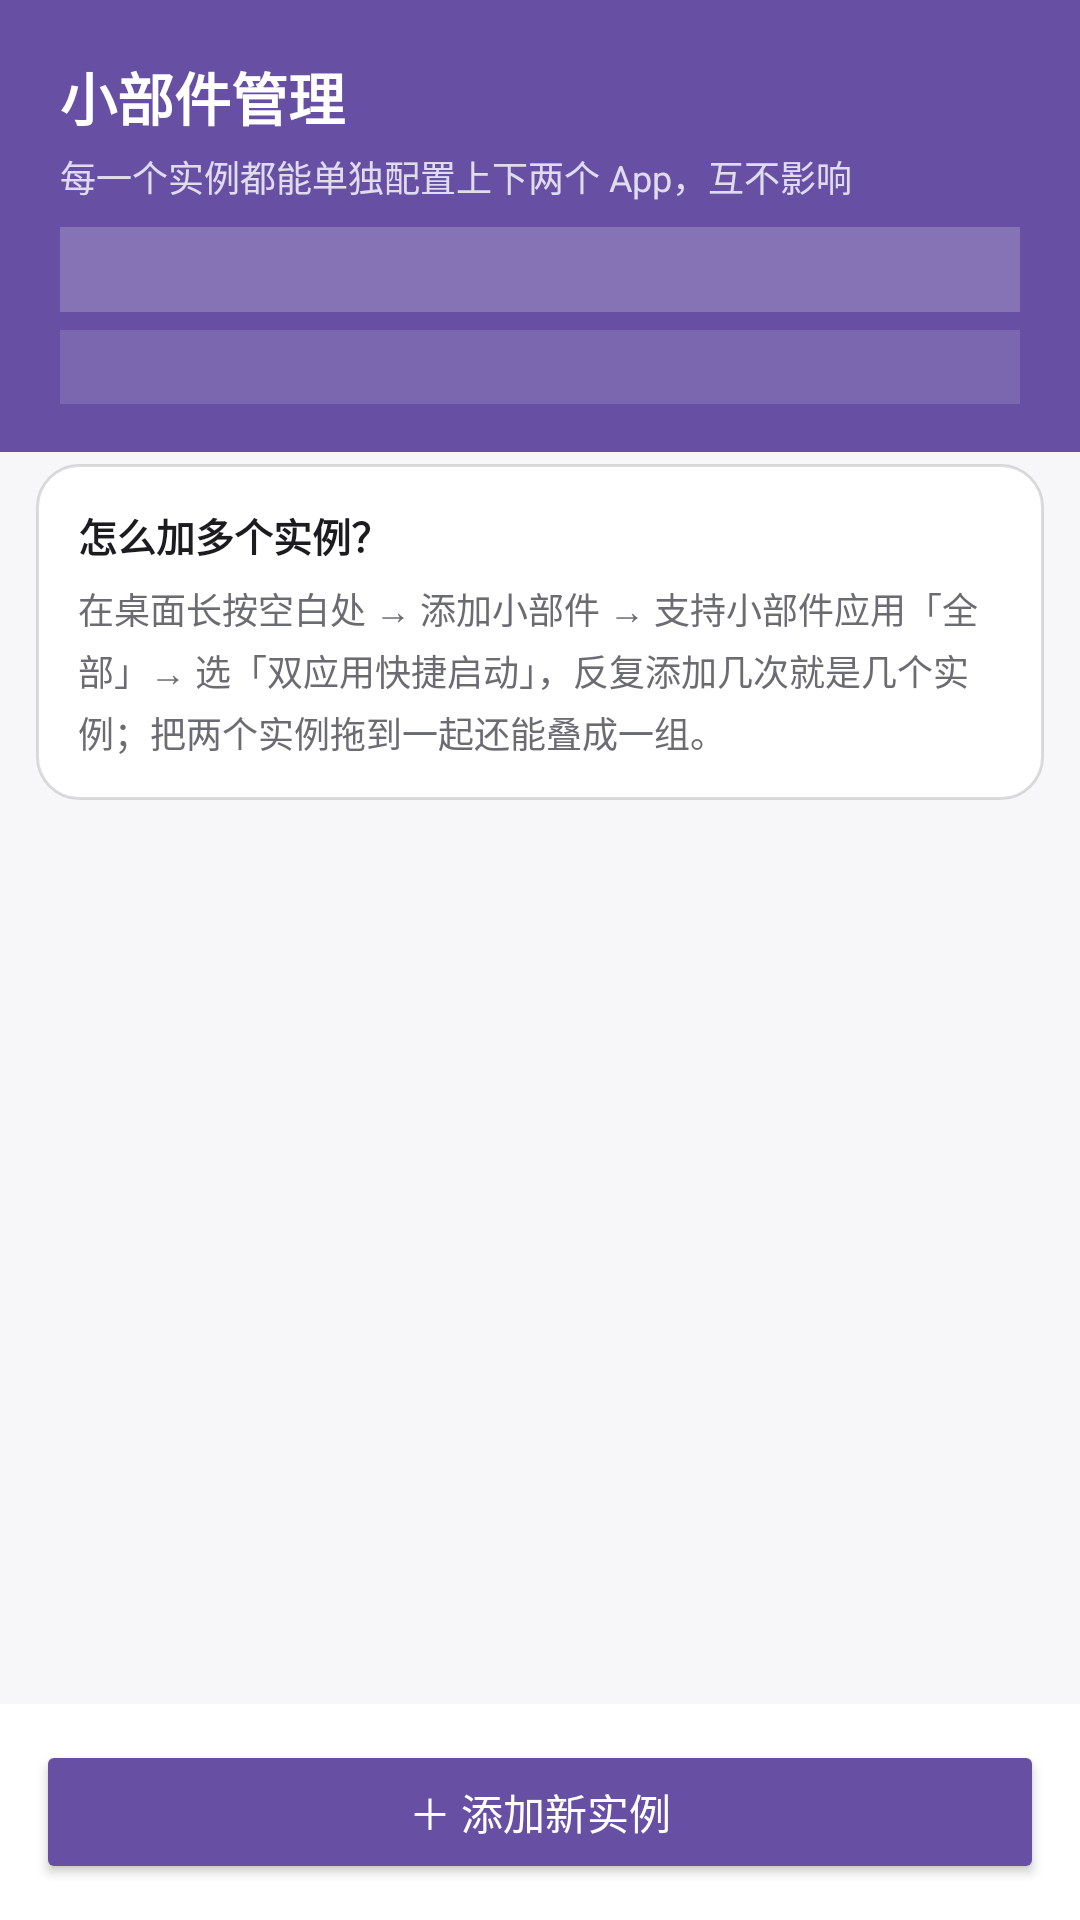

The Android layout XML behind this screen, and the referenced resources:
<!-- AndroidManifest.xml: activity theme AppTheme -->
<!-- res/layout/activity_widget_list.xml -->
<?xml version="1.0" encoding="utf-8"?>
<LinearLayout xmlns:android="http://schemas.android.com/apk/res/android"
    android:layout_width="match_parent"
    android:layout_height="match_parent"
    android:background="#FFF7F7FA"
    android:orientation="vertical">

    
    <LinearLayout
        android:layout_width="match_parent"
        android:layout_height="wrap_content"
        android:background="@color/primary"
        android:orientation="vertical"
        android:paddingStart="20dp"
        android:paddingTop="18dp"
        android:paddingEnd="20dp"
        android:paddingBottom="16dp">

        <TextView
            android:layout_width="wrap_content"
            android:layout_height="wrap_content"
            android:text="@string/manager_title"
            android:textColor="#FFFFFFFF"
            android:textSize="19sp"
            android:textStyle="bold" />

        <TextView
            android:layout_width="wrap_content"
            android:layout_height="wrap_content"
            android:layout_marginTop="4dp"
            android:text="@string/manager_subtitle"
            android:textColor="#CCFFFFFF"
            android:textSize="12sp" />

        
        <TextView
            android:id="@+id/manager_mode"
            android:layout_width="match_parent"
            android:layout_height="wrap_content"
            android:layout_marginTop="8dp"
            android:background="#33FFFFFF"
            android:lineSpacingExtra="2dp"
            android:paddingStart="10dp"
            android:paddingTop="6dp"
            android:paddingEnd="10dp"
            android:paddingBottom="6dp"
            android:textColor="#FFFFFFFF"
            android:textSize="12sp" />

        
        <TextView
            android:id="@+id/manager_identity"
            android:layout_width="match_parent"
            android:layout_height="wrap_content"
            android:layout_marginTop="6dp"
            android:background="#22FFFFFF"
            android:lineSpacingExtra="2dp"
            android:paddingStart="10dp"
            android:paddingTop="5dp"
            android:paddingEnd="10dp"
            android:paddingBottom="5dp"
            android:textColor="#CCFFFFFF"
            android:textSize="11sp" />
    </LinearLayout>

    
    <ScrollView
        android:layout_width="match_parent"
        android:layout_height="0dp"
        android:layout_weight="1"
        android:scrollbars="vertical">

        <LinearLayout
            android:layout_width="match_parent"
            android:layout_height="wrap_content"
            android:orientation="vertical"
            android:paddingBottom="8dp">

            <LinearLayout
                android:id="@+id/instance_container"
                android:layout_width="match_parent"
                android:layout_height="wrap_content"
                android:orientation="vertical" />

            <TextView
                android:id="@+id/manager_empty"
                android:layout_width="match_parent"
                android:layout_height="wrap_content"
                android:lineSpacingExtra="4dp"
                android:padding="24dp"
                android:text="@string/manager_empty"
                android:textColor="@color/text_secondary"
                android:textSize="13sp"
                android:visibility="gone" />

            
            <LinearLayout
                android:layout_width="match_parent"
                android:layout_height="wrap_content"
                android:layout_marginStart="12dp"
                android:layout_marginTop="4dp"
                android:layout_marginEnd="12dp"
                android:background="@drawable/slot_card_bg"
                android:orientation="vertical"
                android:padding="14dp">

                <TextView
                    android:id="@+id/manager_hint_title"
                    android:layout_width="wrap_content"
                    android:layout_height="wrap_content"
                    android:text="@string/add_hint_title"
                    android:textColor="@color/text_primary"
                    android:textSize="13sp"
                    android:textStyle="bold" />

                <TextView
                    android:id="@+id/manager_hint_body"
                    android:layout_width="match_parent"
                    android:layout_height="wrap_content"
                    android:layout_marginTop="6dp"
                    android:lineSpacingExtra="3dp"
                    android:text="@string/add_hint_body"
                    android:textColor="@color/text_secondary"
                    android:textSize="12sp" />

            </LinearLayout>
        </LinearLayout>
    </ScrollView>

    <LinearLayout
        android:layout_width="match_parent"
        android:layout_height="wrap_content"
        android:background="#FFFFFFFF"
        android:orientation="vertical"
        android:padding="12dp">

        <Button
            android:id="@+id/btn_add_instance"
            android:layout_width="match_parent"
            android:layout_height="wrap_content"
            android:backgroundTint="@color/primary"
            android:text="@string/action_add_instance"
            android:textColor="#FFFFFFFF" />
    </LinearLayout>

</LinearLayout>
<!-- resources referenced by this layout -->
<resources>
  <color name="primary">#FF6750A4</color>
  <color name="text_primary">#FF1C1B1F</color>
  <color name="text_secondary">#FF6B6B72</color>
  <!-- drawable slot_card_bg (drawable) -->
  <?xml version="1.0" encoding="utf-8"?>
  <selector xmlns:android="http://schemas.android.com/apk/res/android">
      <item android:state_selected="true">
          <shape android:shape="rectangle">
              <solid android:color="#146750A4" />
              <corners android:radius="14dp" />
              <stroke
                  android:width="2dp"
                  android:color="@color/primary" />
          </shape>
      </item>
      <item>
          <shape android:shape="rectangle">
              <solid android:color="#FFFFFFFF" />
              <corners android:radius="14dp" />
              <stroke
                  android:width="1dp"
                  android:color="#22000000" />
          </shape>
      </item>
  </selector>
  <string name="action_add_instance">＋ 添加新实例</string>
  <string name="add_hint_body">在桌面长按空白处 → 添加小部件 → 支持小部件应用「全部」→ 选「双应用快捷启动」，反复添加几次就是几个实例；把两个实例拖到一起还能叠成一组。</string>
  <string name="add_hint_title">怎么加多个实例？</string>
  <string name="manager_empty">还没有添加任何小部件实例。\n点下面的按钮按提示添加，或回到桌面：长按空白处 → 添加小部件 → 支持小部件应用「全部」→ 找到「双应用快捷启动」</string>
  <string name="manager_subtitle">每一个实例都能单独配置上下两个 App，互不影响</string>
  <string name="manager_title">小部件管理</string>
  <style name="AppTheme" parent="Theme.AppCompat.Light.NoActionBar">
          <item name="colorPrimary">@color/primary</item>
          <item name="colorPrimaryDark">@color/primary_dark</item>
          <item name="colorAccent">@color/accent</item>
          <item name="android:windowBackground">#FFF7F7FA</item>
          <item name="android:textColorPrimary">@color/text_primary</item>
      </style>
  <color name="primary_dark">#FF4F378B</color>
  <color name="accent">#FF6750A4</color>
</resources>
